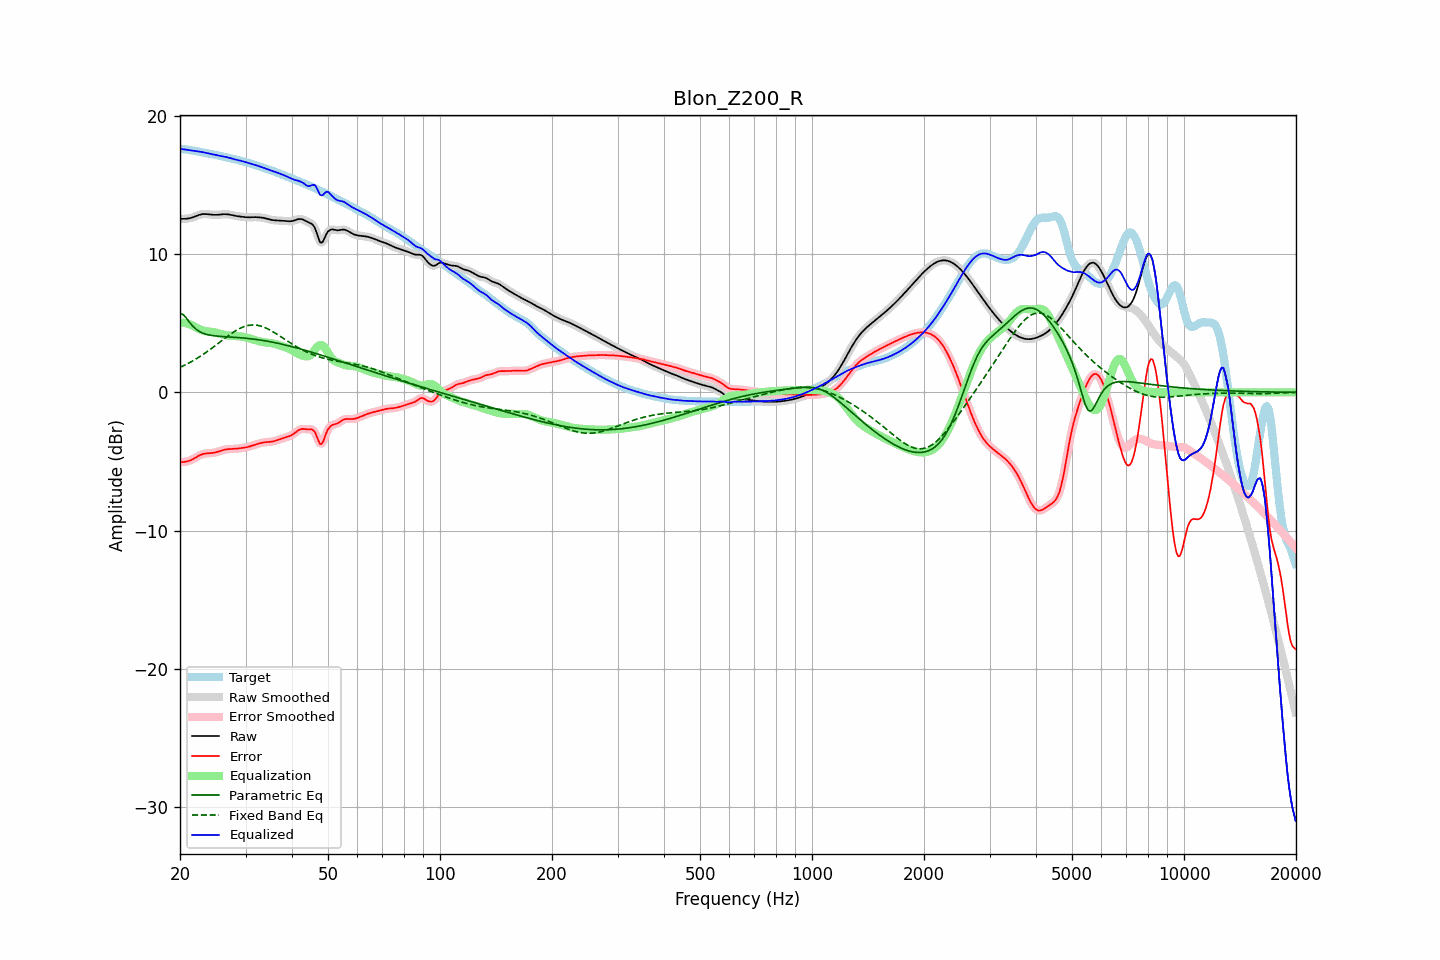

The data file committed next to this chart (first rows):
frequency, raw, error, smoothed, error_smoothed, equalization, parametric_eq, fixed_band_eq, equalized_raw, equalized_smoothed, target
20.00, 12.55, -5.05, 12.55, -5.04, 5.06, 5.70, 1.81, 17.61, 17.61, 17.60
20.20, 12.55, -5.04, 12.55, -5.05, 5.05, 5.66, 1.86, 17.60, 17.60, 17.59
20.40, 12.55, -5.04, 12.55, -5.04, 5.04, 5.62, 1.92, 17.58, 17.58, 17.58
20.61, 12.55, -5.03, 12.55, -5.02, 5.02, 5.50, 1.97, 17.57, 17.57, 17.58
20.81, 12.56, -5.00, 12.56, -5.00, 4.99, 5.37, 2.03, 17.55, 17.55, 17.56
21.02, 12.57, -4.97, 12.57, -4.97, 4.96, 5.21, 2.09, 17.53, 17.53, 17.55
21.23, 12.59, -4.94, 12.59, -4.93, 4.92, 5.06, 2.15, 17.51, 17.51, 17.53
21.44, 12.62, -4.89, 12.62, -4.89, 4.88, 4.92, 2.22, 17.50, 17.50, 17.51
21.66, 12.66, -4.83, 12.66, -4.83, 4.82, 4.78, 2.28, 17.48, 17.48, 17.49
21.87, 12.70, -4.77, 12.70, -4.76, 4.76, 4.67, 2.35, 17.46, 17.46, 17.47
22.09, 12.75, -4.70, 12.75, -4.70, 4.70, 4.57, 2.42, 17.44, 17.45, 17.45
22.31, 12.80, -4.63, 12.79, -4.63, 4.63, 4.48, 2.49, 17.43, 17.43, 17.42
22.54, 12.84, -4.57, 12.84, -4.57, 4.58, 4.41, 2.56, 17.41, 17.41, 17.40
22.76, 12.87, -4.51, 12.87, -4.51, 4.53, 4.35, 2.64, 17.39, 17.39, 17.38
22.99, 12.89, -4.47, 12.89, -4.47, 4.48, 4.29, 2.71, 17.37, 17.37, 17.36
23.22, 12.90, -4.44, 12.90, -4.44, 4.45, 4.25, 2.79, 17.35, 17.35, 17.34
23.45, 12.90, -4.42, 12.90, -4.42, 4.43, 4.21, 2.87, 17.32, 17.32, 17.32
23.69, 12.89, -4.41, 12.89, -4.41, 4.41, 4.18, 2.95, 17.30, 17.30, 17.29
23.92, 12.87, -4.40, 12.87, -4.40, 4.40, 4.15, 3.04, 17.27, 17.27, 17.27
24.16, 12.86, -4.39, 12.86, -4.39, 4.38, 4.13, 3.12, 17.24, 17.24, 17.25
24.40, 12.85, -4.38, 12.85, -4.38, 4.37, 4.11, 3.21, 17.22, 17.22, 17.23
24.65, 12.84, -4.36, 12.84, -4.36, 4.35, 4.10, 3.29, 17.19, 17.19, 17.20
24.89, 12.84, -4.34, 12.84, -4.34, 4.33, 4.08, 3.38, 17.17, 17.17, 17.18
25.14, 12.84, -4.31, 12.84, -4.31, 4.30, 4.07, 3.47, 17.14, 17.14, 17.15
25.39, 12.85, -4.28, 12.85, -4.28, 4.27, 4.06, 3.56, 17.12, 17.12, 17.13
25.65, 12.86, -4.24, 12.86, -4.24, 4.24, 4.05, 3.65, 17.10, 17.10, 17.10
25.91, 12.87, -4.20, 12.87, -4.20, 4.21, 4.04, 3.74, 17.08, 17.08, 17.07
26.16, 12.88, -4.17, 12.88, -4.17, 4.17, 4.03, 3.83, 17.06, 17.06, 17.05
26.43, 12.89, -4.14, 12.89, -4.14, 4.15, 4.02, 3.92, 17.04, 17.03, 17.02
26.69, 12.88, -4.12, 12.88, -4.12, 4.13, 4.02, 4.01, 17.01, 17.01, 17.00
26.96, 12.87, -4.10, 12.87, -4.10, 4.11, 4.01, 4.09, 16.98, 16.98, 16.97
27.23, 12.85, -4.10, 12.85, -4.10, 4.10, 4.00, 4.17, 16.95, 16.95, 16.95
27.50, 12.82, -4.10, 12.83, -4.10, 4.09, 3.99, 4.26, 16.92, 16.92, 16.92
27.77, 12.80, -4.09, 12.80, -4.09, 4.09, 3.99, 4.33, 16.88, 16.89, 16.89
28.05, 12.77, -4.09, 12.78, -4.09, 4.08, 3.98, 4.41, 16.85, 16.85, 16.86
28.33, 12.75, -4.08, 12.75, -4.08, 4.07, 3.97, 4.48, 16.83, 16.83, 16.83
28.62, 12.74, -4.06, 12.74, -4.06, 4.06, 3.96, 4.55, 16.80, 16.80, 16.80
28.90, 12.72, -4.05, 12.72, -4.05, 4.05, 3.95, 4.61, 16.77, 16.77, 16.77
29.19, 12.71, -4.03, 12.71, -4.03, 4.04, 3.95, 4.67, 16.74, 16.74, 16.74
29.48, 12.69, -4.02, 12.69, -4.02, 4.02, 3.94, 4.72, 16.71, 16.71, 16.71
29.78, 12.68, -4.00, 12.68, -4.00, 4.00, 3.92, 4.76, 16.68, 16.68, 16.68
30.08, 12.67, -3.98, 12.67, -3.98, 3.98, 3.91, 4.80, 16.64, 16.64, 16.65
30.38, 12.66, -3.96, 12.66, -3.95, 3.95, 3.90, 4.83, 16.61, 16.61, 16.62
30.68, 12.66, -3.92, 12.66, -3.92, 3.92, 3.89, 4.85, 16.57, 16.58, 16.58
30.99, 12.66, -3.88, 12.66, -3.88, 3.88, 3.88, 4.87, 16.54, 16.54, 16.55
31.30, 12.67, -3.84, 12.67, -3.84, 3.84, 3.86, 4.87, 16.51, 16.51, 16.51
31.61, 12.67, -3.80, 12.67, -3.80, 3.81, 3.85, 4.87, 16.48, 16.48, 16.47
31.93, 12.67, -3.76, 12.67, -3.76, 3.77, 3.83, 4.87, 16.44, 16.44, 16.44
32.24, 12.67, -3.73, 12.67, -3.73, 3.73, 3.82, 4.85, 16.40, 16.40, 16.40
32.57, 12.66, -3.70, 12.66, -3.70, 3.70, 3.80, 4.83, 16.36, 16.36, 16.36
32.89, 12.65, -3.67, 12.65, -3.67, 3.67, 3.78, 4.80, 16.32, 16.32, 16.32
33.22, 12.64, -3.64, 12.64, -3.64, 3.65, 3.77, 4.76, 16.28, 16.28, 16.28
33.55, 12.62, -3.62, 12.62, -3.62, 3.63, 3.75, 4.72, 16.25, 16.25, 16.24
33.89, 12.59, -3.61, 12.59, -3.61, 3.61, 3.73, 4.68, 16.21, 16.21, 16.20
34.23, 12.56, -3.60, 12.56, -3.60, 3.60, 3.71, 4.63, 16.16, 16.16, 16.16
34.57, 12.53, -3.59, 12.53, -3.59, 3.59, 3.69, 4.57, 16.12, 16.12, 16.12
34.92, 12.50, -3.58, 12.50, -3.58, 3.57, 3.66, 4.51, 16.07, 16.07, 16.08
35.27, 12.47, -3.57, 12.47, -3.57, 3.55, 3.64, 4.44, 16.03, 16.03, 16.04
35.62, 12.45, -3.54, 12.45, -3.54, 3.53, 3.62, 4.37, 15.98, 15.98, 15.99
35.97, 12.44, -3.51, 12.44, -3.51, 3.51, 3.60, 4.30, 15.94, 15.95, 15.95
... 635 more rows
